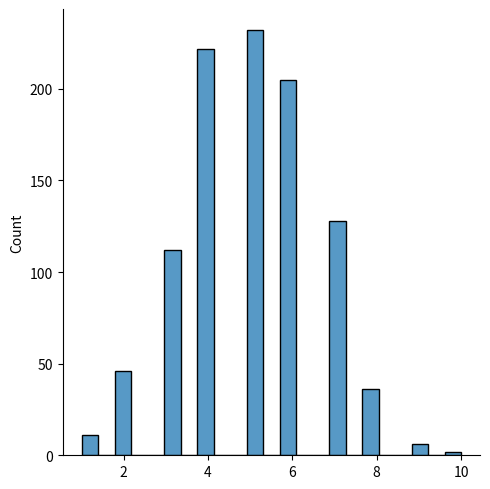

This chart was generated by the following Python code:
"""
random bilonomial digunakan untuk mebuat percobaan secara random berapa kali nilai n muncul
method bilnomial memiliki 3 parameter
- n yang berari nilai angka yang kita ingin cek berapa kali keluar
- p= adalah peluang yang kita inginkan
- size yang berarti berapa kali percobaan
"""

from numpy import random
import matplotlib.pyplot as plt
import seaborn as sns

sns.displot(random.binomial(n=10, p=0.5, size=1000))

plt.show()